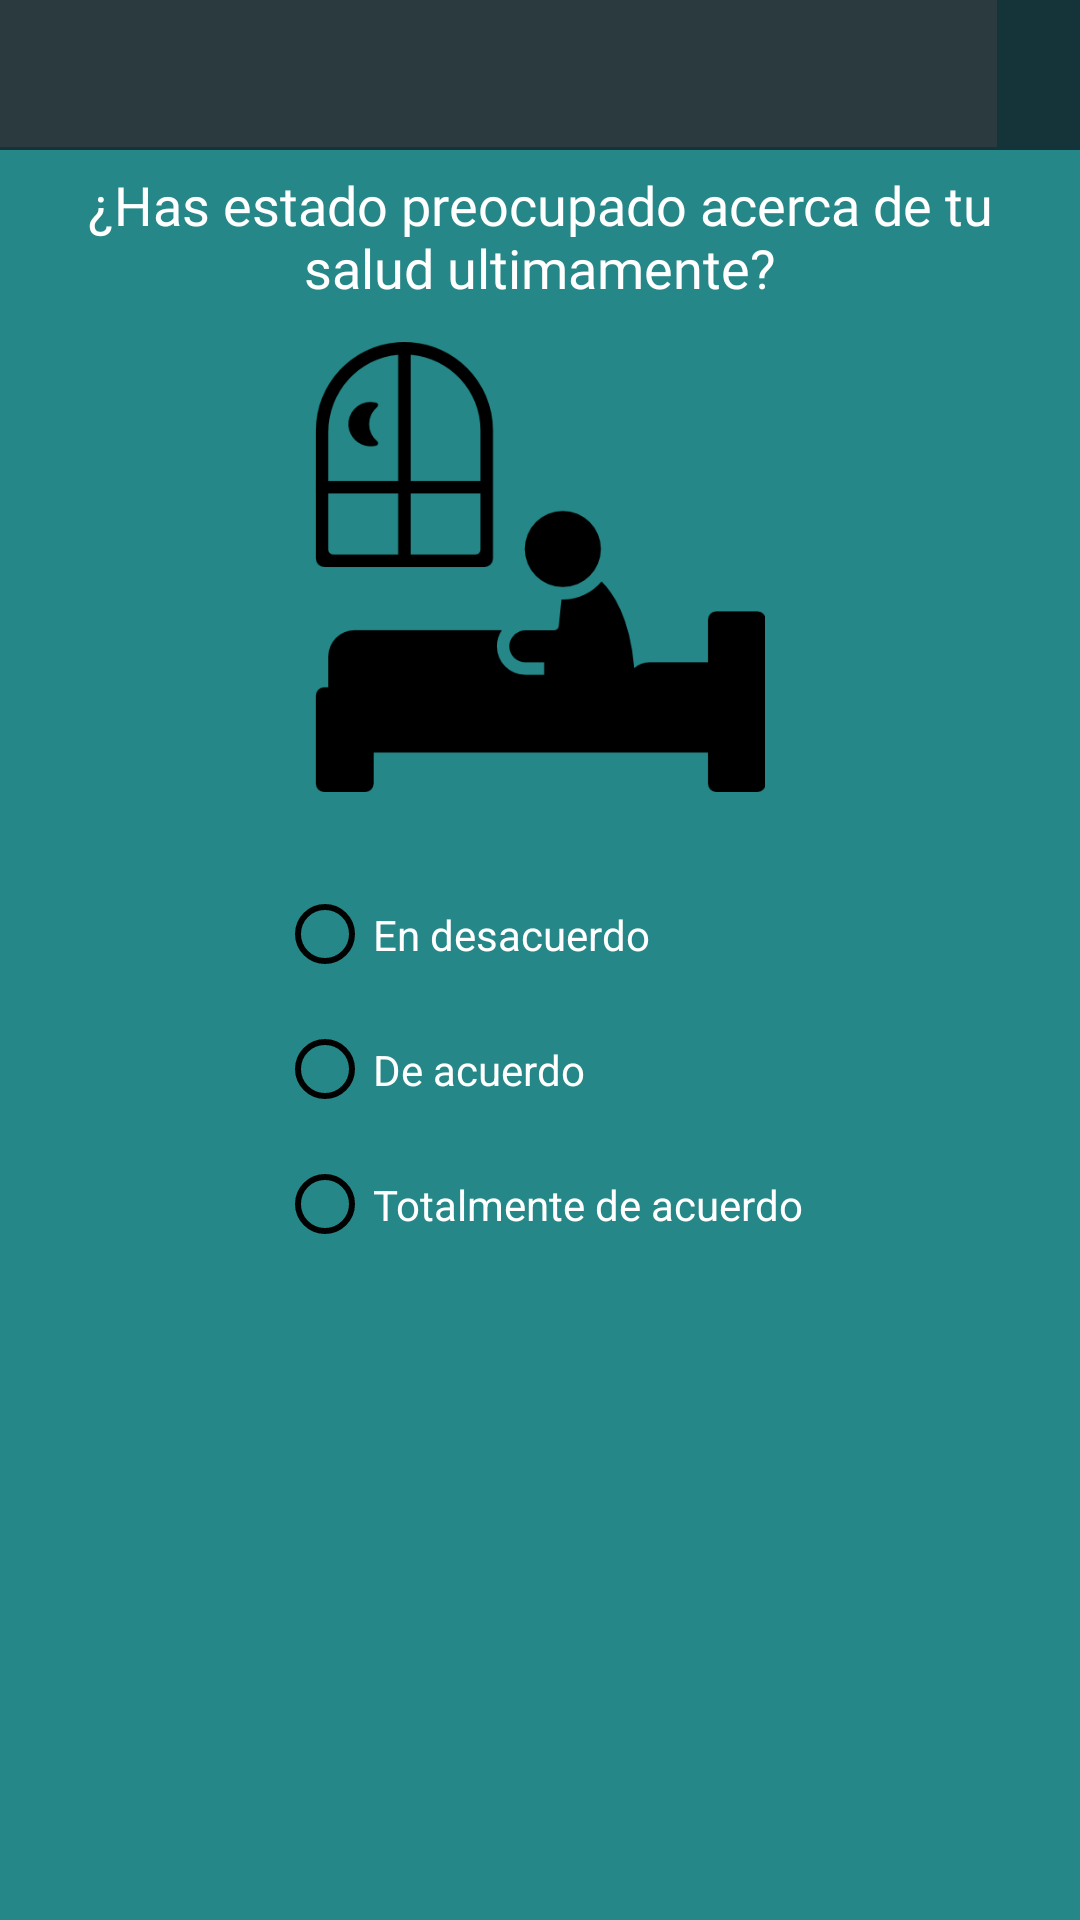

Android layout source for this screen:
<!-- AndroidManifest.xml: application theme Theme.AppCompat.Light.NoActionBar -->
<!-- res/layout/activity_quinto.xml -->
<?xml version="1.0" encoding="utf-8"?>
<androidx.constraintlayout.widget.ConstraintLayout xmlns:android="http://schemas.android.com/apk/res/android"
    xmlns:app="http://schemas.android.com/apk/res-auto"
    xmlns:tools="http://schemas.android.com/tools"
    android:layout_width="match_parent"
    android:layout_height="match_parent"
    android:background="#258787"
    tools:context=".activity_quinto">

    <ImageButton
        android:id="@+id/imageButton2"
        android:layout_width="90dp"
        android:layout_height="80dp"
        android:layout_marginStart="200dp"
        android:layout_marginEnd="30dp"
        android:layout_marginBottom="40dp"
        android:backgroundTint="#00FFFFFF"
        android:onClick="Siguiente"
        android:scaleType="fitXY"
        app:layout_constraintBottom_toBottomOf="parent"
        app:layout_constraintEnd_toEndOf="parent"
        app:layout_constraintStart_toStartOf="parent"
        app:srcCompat="@drawable/proximo" />

    <RadioGroup
        android:id="@+id/radioGroup7"
        android:layout_width="wrap_content"
        android:layout_height="wrap_content"
        android:layout_marginTop="25dp"
        app:layout_constraintEnd_toEndOf="parent"
        app:layout_constraintStart_toStartOf="parent"
        app:layout_constraintTop_toBottomOf="@+id/imageView12">

        <RadioButton
            android:id="@+id/radioButton"
            android:layout_width="match_parent"
            android:layout_height="45dp"
            android:backgroundTint="#040404"
            android:buttonTint="#020202"
            android:text="@string/lbl_desacuerdo"
            android:textColor="#FFFFFF" />

        <RadioButton
            android:id="@+id/radioButton2"
            android:layout_width="match_parent"
            android:layout_height="45dp"
            android:backgroundTint="#040404"
            android:buttonTint="#020202"
            android:text="@string/lbl_acuerdo"
            android:textColor="#FFFFFF" />

        <RadioButton
            android:id="@+id/radioButton4"
            android:layout_width="match_parent"
            android:layout_height="45dp"
            android:backgroundTint="#040404"
            android:buttonTint="#020202"
            android:text="@string/lbl_totalmente"
            android:textColor="#FFFFFF" />

    </RadioGroup>

    <TextView
        android:id="@+id/textView19"
        android:layout_width="346dp"
        android:layout_height="58dp"
        android:layout_marginTop="56dp"
        android:fontFamily="@font/open_sans"
        android:text="¿Has estado preocupado acerca de tu salud ultimamente?"
        android:textAlignment="center"
        android:textColor="#FFFFFF"
        android:textSize="18dp"
        app:layout_constraintEnd_toEndOf="parent"
        app:layout_constraintStart_toStartOf="parent"
        app:layout_constraintTop_toTopOf="parent" />

    <TextView
        android:id="@+id/textView18"
        android:layout_width="416dp"
        android:layout_height="50dp"
        android:layout_marginBottom="25dp"
        android:background="#153439"
        app:layout_constraintBottom_toTopOf="@+id/textView"
        app:layout_constraintEnd_toEndOf="parent"
        app:layout_constraintTop_toTopOf="parent"
        app:layout_constraintVertical_bias="0.72" />

    <ImageView
        android:id="@+id/imageView7"
        android:layout_width="360dp"
        android:layout_height="49dp"
        android:background="#65494545"
        app:layout_constraintEnd_toEndOf="parent"
        app:layout_constraintStart_toStartOf="@+id/textView18"
        app:layout_constraintTop_toTopOf="parent"
        app:srcCompat="@drawable/logo_large" />

    <ImageView
        android:id="@+id/imageView12"
        android:layout_width="160dp"
        android:layout_height="150dp"
        android:layout_marginStart="125dp"
        android:layout_marginEnd="125dp"
        app:layout_constraintEnd_toEndOf="parent"
        app:layout_constraintStart_toStartOf="parent"
        app:layout_constraintTop_toBottomOf="@+id/textView19"
        app:srcCompat="@drawable/estr_shogar" />

</androidx.constraintlayout.widget.ConstraintLayout>
<!-- resources referenced by this layout -->
<resources>
  <!-- drawable estr_shogar: png bitmap (drawable, 11062 bytes) -->
  <string name="lbl_acuerdo">    De acuerdo</string>
  <string name="lbl_desacuerdo">    En desacuerdo</string>
  <string name="lbl_totalmente">    Totalmente de acuerdo</string>
</resources>
